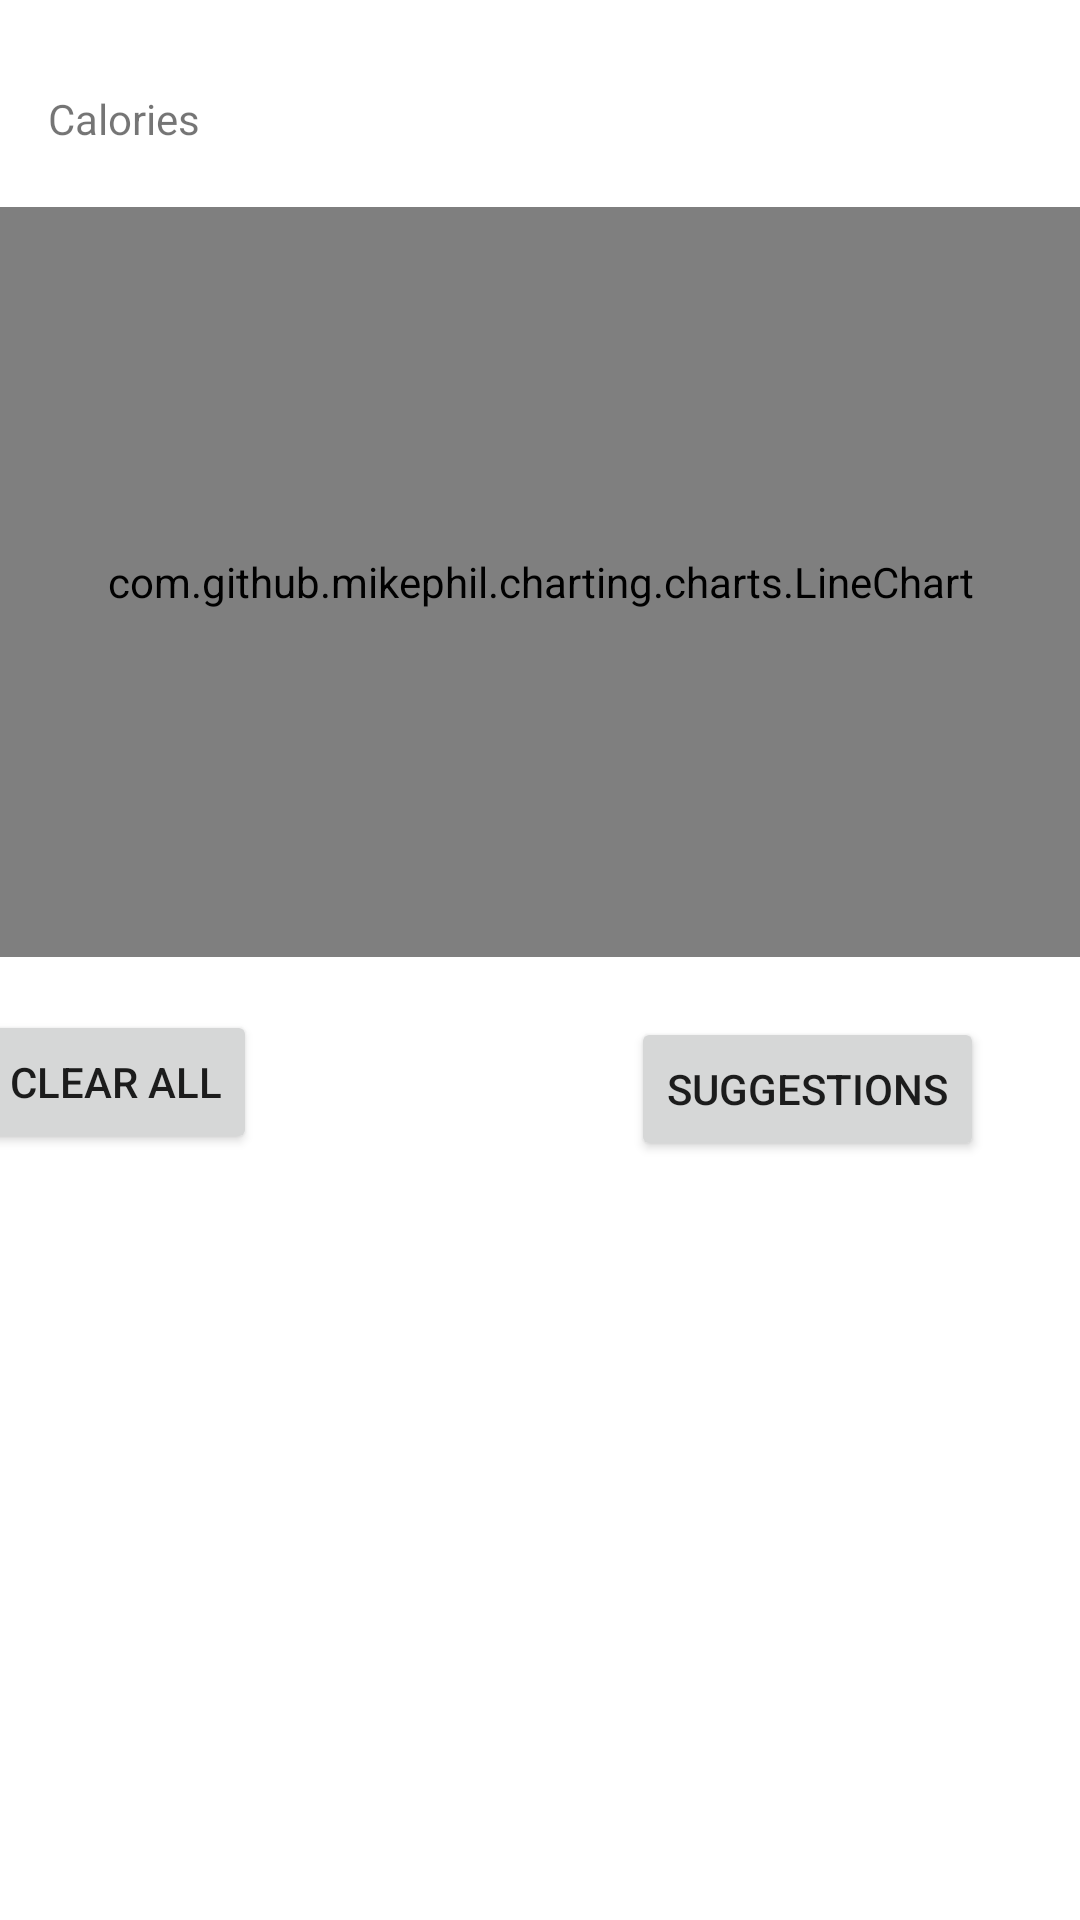

Android layout source for this screen:
<!-- AndroidManifest.xml: application theme AppTheme -->
<!-- res/layout/activity_calories.xml -->
<?xml version="1.0" encoding="utf-8"?>
<androidx.constraintlayout.widget.ConstraintLayout xmlns:android="http://schemas.android.com/apk/res/android"
    xmlns:app="http://schemas.android.com/apk/res-auto"
    xmlns:tools="http://schemas.android.com/tools"
    android:layout_width="match_parent"
    android:layout_height="match_parent"
    tools:context=".CaloriesActivity">

    <com.github.mikephil.charting.charts.LineChart
        android:id="@+id/lineChart3"
        android:layout_width="match_parent"
        android:layout_height="250dp"
        android:layout_marginTop="20dp"
        app:layout_constraintTop_toBottomOf="@+id/textView3"
        tools:layout_editor_absoluteX="0dp">


    </com.github.mikephil.charting.charts.LineChart>

    <TextView
        android:id="@+id/textView3"
        android:layout_width="wrap_content"
        android:layout_height="wrap_content"
        android:layout_marginStart="16dp"
        android:layout_marginLeft="16dp"
        android:layout_marginTop="30dp"
        android:text="Calories"
        app:layout_constraintStart_toStartOf="parent"
        app:layout_constraintTop_toTopOf="parent" />

    <androidx.recyclerview.widget.RecyclerView
        android:id="@+id/recyclerViewCA"
        android:layout_width="match_parent"
        android:layout_height="341dp"
        android:layout_marginStart="8dp"
        android:layout_marginLeft="8dp"
        android:layout_marginTop="20dp"
        android:layout_marginEnd="8dp"
        android:layout_marginRight="8dp"
        app:layout_constraintEnd_toEndOf="parent"
        app:layout_constraintStart_toStartOf="parent"
        app:layout_constraintHorizontal_bias="0.0"
        app:layout_constraintTop_toBottomOf="@+id/suggestionCAS" />

    <com.google.android.material.floatingactionbutton.FloatingActionButton
        android:id="@+id/floatingActionButton2"
        android:layout_width="wrap_content"
        android:layout_height="wrap_content"
        android:layout_marginTop="100dp"
        android:layout_marginEnd="32dp"
        android:layout_marginRight="32dp"
        android:layout_marginBottom="80dp"
        android:backgroundTint="@color/correctgreen"
        android:clickable="true"
        app:layout_constraintBottom_toBottomOf="parent"
        app:layout_constraintEnd_toEndOf="parent"
        app:layout_constraintTop_toBottomOf="@+id/recyclerViewCA"
        app:layout_constraintVertical_bias="1.0"
        app:srcCompat="@android:drawable/ic_menu_add" />

    <Button
        android:id="@+id/suggestionCAS"
        android:layout_width="wrap_content"
        android:layout_height="wrap_content"
        android:layout_marginTop="20dp"
        android:layout_marginEnd="32dp"
        android:layout_marginRight="32dp"
        android:text="Suggestions"
        app:layout_constraintEnd_toEndOf="parent"
        app:layout_constraintTop_toBottomOf="@+id/lineChart3" />

    <TextView
        android:id="@+id/alternateCA"
        android:layout_width="wrap_content"
        android:layout_height="wrap_content"
        android:layout_marginStart="8dp"
        android:layout_marginLeft="8dp"
        android:layout_marginEnd="8dp"
        android:layout_marginRight="8dp"
        android:layout_marginBottom="208dp"
        android:text="TextView"
        android:visibility="invisible"
        app:layout_constraintBottom_toBottomOf="@+id/recyclerViewCA"
        app:layout_constraintEnd_toEndOf="parent"
        app:layout_constraintStart_toStartOf="parent" />

    <Button
        android:id="@+id/clearCS"
        android:layout_width="wrap_content"
        android:layout_height="wrap_content"
        android:layout_marginStart="20dp"
        android:layout_marginLeft="20dp"
        android:layout_marginTop="18dp"
        android:layout_marginEnd="154dp"
        android:layout_marginRight="154dp"
        android:layout_marginBottom="23dp"
        android:text="Clear all"
        app:layout_constraintBottom_toTopOf="@+id/recyclerViewCA"
        app:layout_constraintEnd_toStartOf="@+id/suggestionCAS"
        app:layout_constraintStart_toStartOf="parent"
        app:layout_constraintTop_toBottomOf="@+id/lineChart3" />

</androidx.constraintlayout.widget.ConstraintLayout>
<!-- resources referenced by this layout -->
<resources>
  <color name="correctgreen">#008080</color>
</resources>
